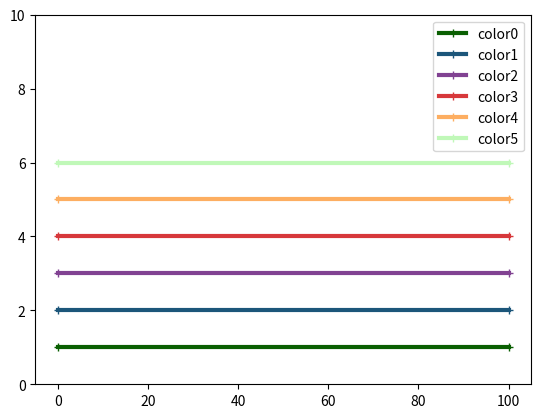

Write the Python code that produced this figure.
from __future__ import absolute_import

# dark green
# blue
# pink
# red
# orange
# light green
c = ["#0A5F02", "#1c567a", "#814292", "#d7383b", "#fdae61", "#c0f8b8"]


def color(idx):
    return c[idx]


if __name__ == "__main__":
    import numpy as np
    import matplotlib.pyplot as plt

    x = np.array([0, 100])
    y1 = np.array([1, 1])
    plt.plot(x, y1, "+-", color=color(0), label="color0", linewidth=3.0)
    plt.plot(x, y1 + 1, "+-", color=color(1), label="color1", linewidth=3.0)
    plt.plot(x, y1 + 2, "+-", color=color(2), label="color2", linewidth=3.0)
    plt.plot(x, y1 + 3, "+-", color=color(3), label="color3", linewidth=3.0)
    plt.plot(x, y1 + 4, "+-", color=color(4), label="color4", linewidth=3.0)
    plt.plot(x, y1 + 5, "+-", color=color(5), label="color5", linewidth=3.0)

    plt.ylim([0, 10])
    plt.legend()
    plt.show()
